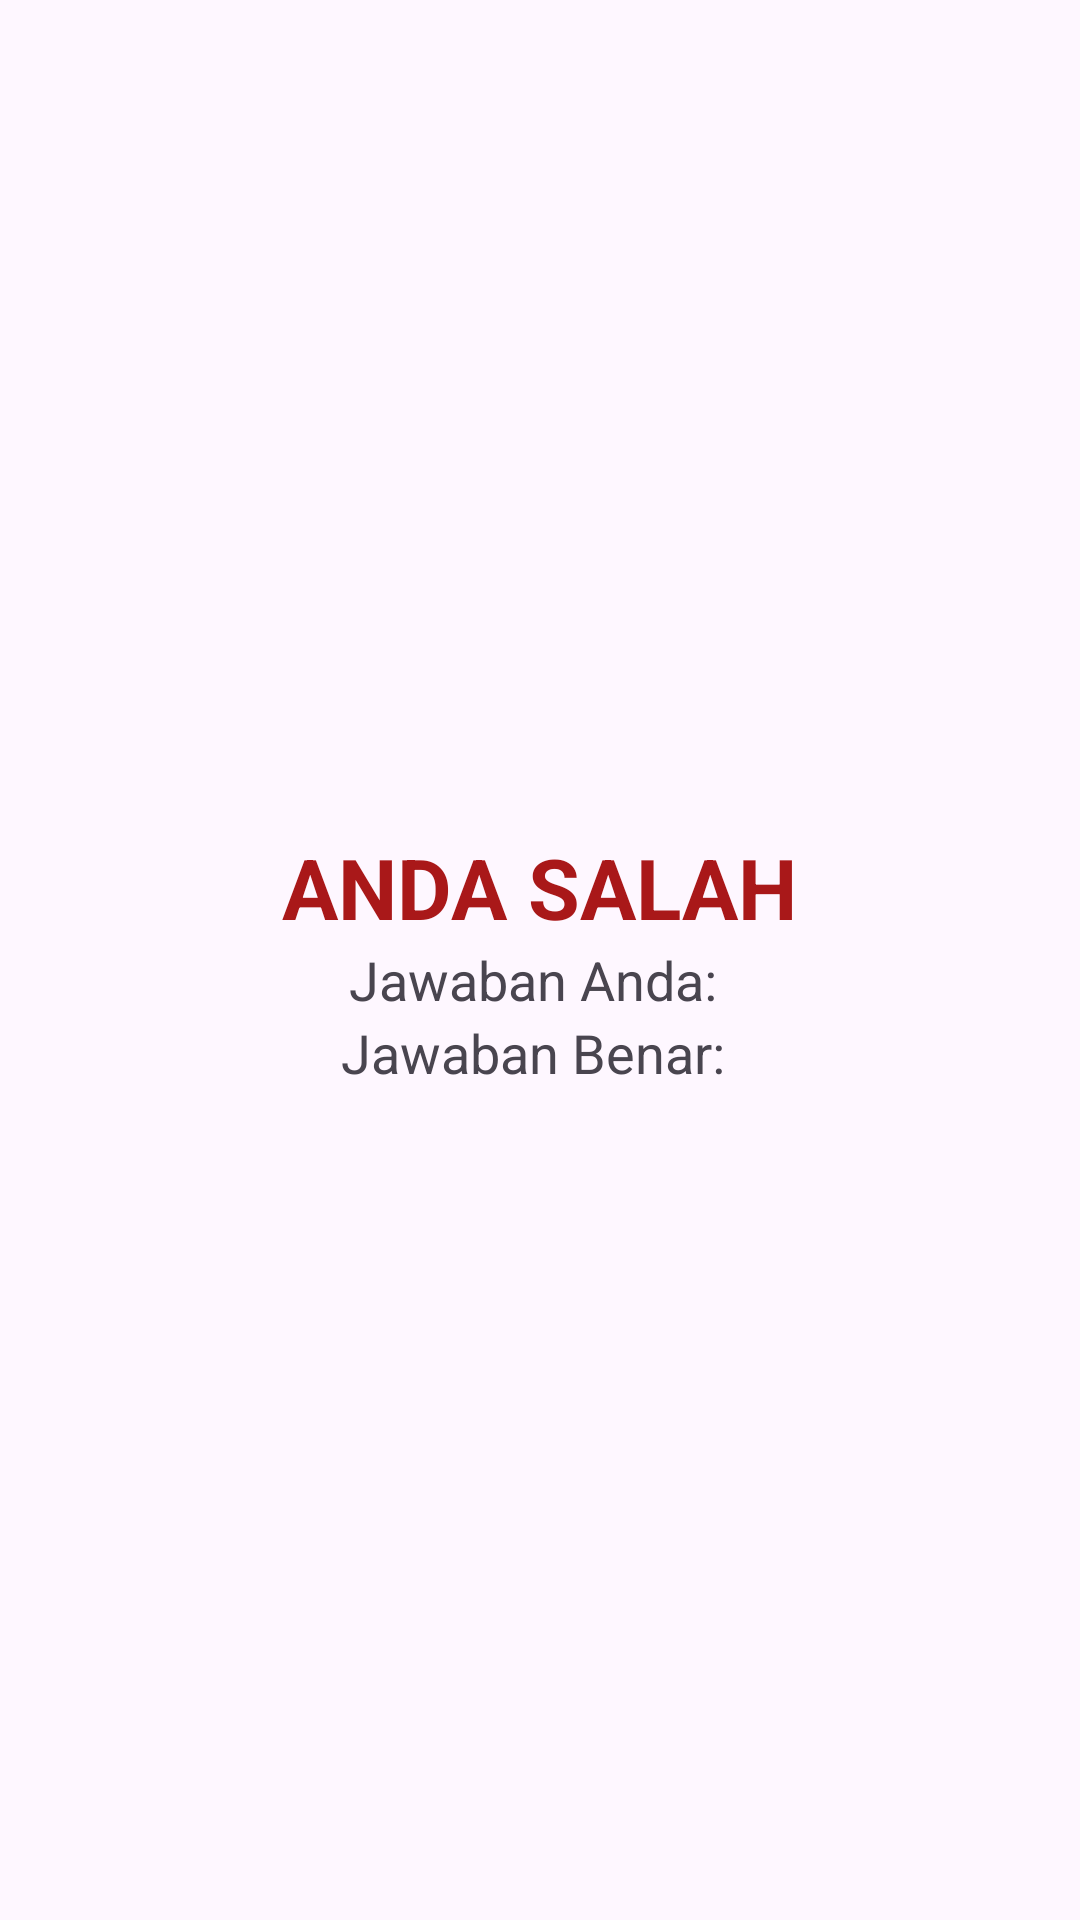

Layout XML and referenced resources for this Android screen:
<!-- AndroidManifest.xml: application theme Theme.BNSPGRADIVA -->
<!-- res/layout/activity_salah.xml -->
<?xml version="1.0" encoding="utf-8"?>
<LinearLayout xmlns:android="http://schemas.android.com/apk/res/android"
    xmlns:app="http://schemas.android.com/apk/res-auto"
    xmlns:tools="http://schemas.android.com/tools"
    android:id="@+id/main"
    android:layout_width="match_parent"
    android:layout_height="match_parent"
    android:orientation="vertical"
    tools:context=".BenarActivity"
    android:gravity="center"
    >

    <TextView
        android:layout_width="wrap_content"
        android:layout_height="wrap_content"
        android:text="ANDA SALAH"
        android:textSize="28sp"
        android:textStyle="bold"
        android:textColor="#A91819"/>
    <TextView
        android:id="@+id/txt_user_answer"
        android:layout_width="wrap_content"
        android:layout_height="wrap_content"
        android:text="Jawaban Anda: "
        android:textSize="18sp"/>
    <TextView
        android:id="@+id/txt_expected_answer"
        android:layout_width="wrap_content"
        android:layout_height="wrap_content"
        android:text="Jawaban Benar: "
        android:textSize="18sp"/>

</LinearLayout>
<!-- resources referenced by this layout -->
<resources>
  <style name="Theme.BNSPGRADIVA" parent="Base.Theme.BNSPGRADIVA" />
  <style name="Base.Theme.BNSPGRADIVA" parent="Theme.Material3.DayNight.NoActionBar">
          
          
      </style>
</resources>
